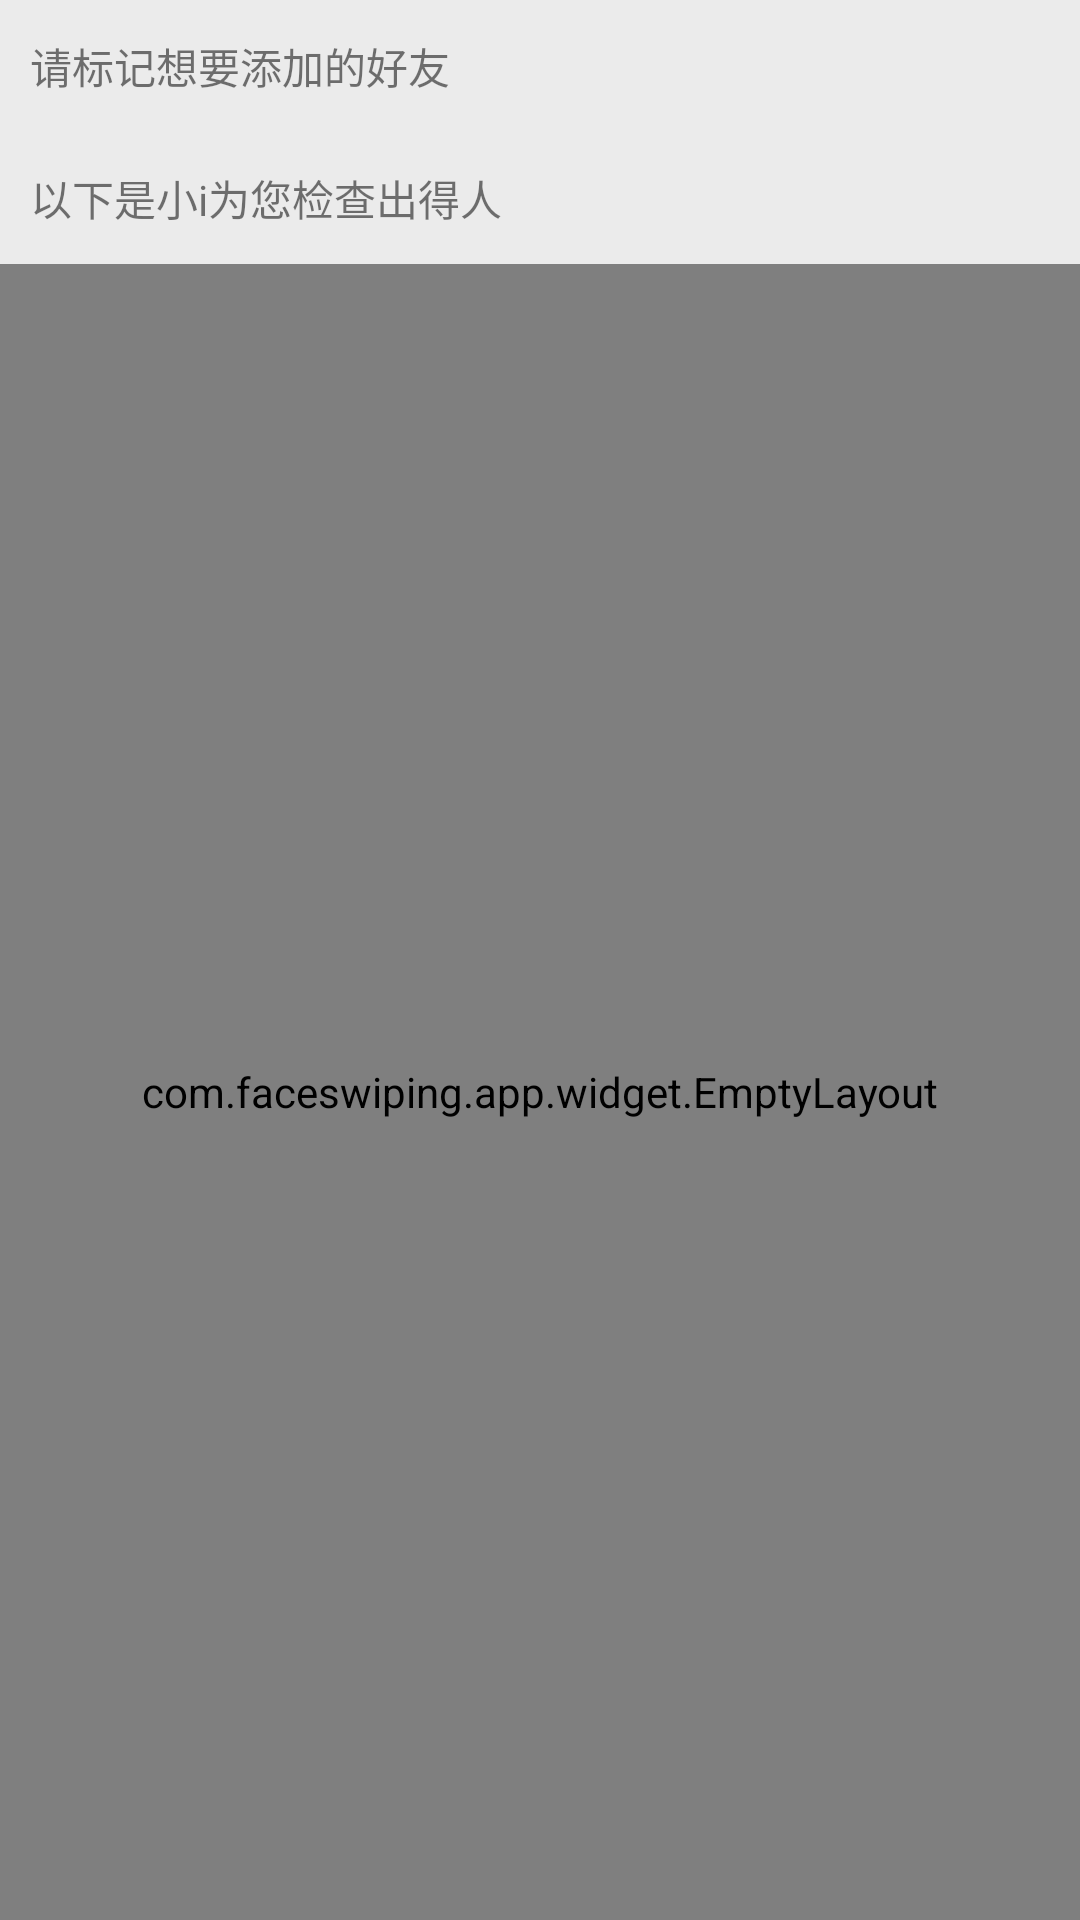

Here is an Android app screen rendered from its layout file. Give the layout XML and the strings, colors and styles it references.
<!-- AndroidManifest.xml: application theme AppBaseTheme_Light -->
<!-- res/layout/activity_mark_new_friends.xml -->
<?xml version="1.0" encoding="utf-8"?>
<LinearLayout xmlns:android="http://schemas.android.com/apk/res/android"
    xmlns:tools="http://schemas.android.com/tools"
    android:layout_width="match_parent"
    android:layout_height="match_parent"
    android:orientation="vertical"
    tools:context="com.faceswiping.app.activity.MarkNewFriendsActivity">


    <LinearLayout
        android:layout_width="match_parent"
        android:layout_height="44dp">

        <TextView
            android:layout_width="wrap_content"
            android:layout_height="wrap_content"
            android:layout_gravity="center_vertical"
            android:layout_marginLeft="10dp"
            android:text="请标记想要添加的好友" />
    </LinearLayout>

    <ImageView
        android:id="@+id/mark_new_friends_image"
        android:layout_width="wrap_content"
        android:layout_height="wrap_content"
        android:layout_gravity="center_horizontal"
        android:scaleType="centerCrop" />

    <LinearLayout
        android:layout_width="match_parent"
        android:layout_height="44dp">

        <TextView
            android:layout_width="wrap_content"
            android:layout_height="wrap_content"
            android:layout_gravity="center_vertical"
            android:layout_marginLeft="10dp"
            android:text="以下是小i为您检查出得人" />
    </LinearLayout>

    <RelativeLayout
        android:layout_width="match_parent"
        android:layout_height="wrap_content">

        <ListView
            android:id="@+id/mark_new_friends_listView"
            android:layout_width="match_parent"
            android:layout_height="wrap_content" />

        <com.faceswiping.app.widget.EmptyLayout
            android:id="@+id/error_layout"
            android:layout_width="match_parent"
            android:layout_height="match_parent"
            android:visibility="visible" />
    </RelativeLayout>

</LinearLayout>
<!-- resources referenced by this layout -->
<resources>
  <style name="AppBaseTheme_Light" parent="@style/Theme.AppCompat.Light">
          <item name="colorPrimary">@color/day_colorPrimary</item>
          <item name="colorPrimaryDark">@color/day_colorPrimaryDark</item>
          <item name="android:textColorLink">#0b9a27</item>
          <item name="android:textColorPrimary">@color/white</item>
          <item name="editTextColor">@color/gray</item>
          <item name="actionBarPopupTheme">@style/ThemeOverlay.AppCompat.Dark</item>
          <item name="android:windowBackground">@color/window_background</item>
          <item name="actionMenuTextColor">@color/white</item>
          <item name="textColor">@color/day_textColor</item>
          <item name="infoTextColor">@color/day_infoTextColor</item>
          <item name="layout_bg_normal">@color/day_layout_bg_normal</item>
          <item name="lineColor">@color/day_line_color</item>
          <item name="windows_bg">@color/day_windows_bg</item>
          <item name="sliding_block_bg">@drawable/image_sliding_block</item>
          <item name="layout_item_bg">@drawable/day_list_item_background</item>
          <item name="android:editTextColor">@color/day_edit_color</item>
          <item name="android:textColorHint">@color/day_edit_hit_color</item>
          <item name="comment_reply_container_bg">@drawable/day_comment_reply_container_bg</item>
          <item name="message_bg_left">@drawable/chat_from_bg_normal</item>
          <item name="message_bg_right">@drawable/chat_to_bg_normal</item>
  
          <item name="android:actionMenuTextAppearance">@style/MenuTextStyle</item>
          <item name="actionMenuTextAppearance">@style/MenuTextStyle</item>
  
          <item name="android:windowAnimationStyle">@style/ActivityTransitions</item>
  
          <item name="android:actionBarSize">48dp</item>
          <item name="actionBarSize">48dp</item>
  
          
           <item name="android:windowContentOverlay">@null</item>
  
          <item name="quickoption_icon_text_selector">@drawable/day_quickoption_icon_text_selector
          </item>
          <item name="quickoption_icon_album_selector">@drawable/day_quickoption_icon_album_selector
          </item>
          <item name="quickoption_icon_photo_selector">@drawable/day_quickoption_icon_photo_selector
          </item>
          <item name="quickoption_icon_voice_selector">@drawable/day_quickoption_icon_voice_selector
          </item>
          <item name="quickoption_icon_scan_selector">@drawable/day_quickoption_icon_scan_selector
          </item>
          <item name="quickoption_icon_note_selector">@drawable/day_quickoption_icon_note_selector
          </item>
      </style>
  <color name="day_colorPrimary">#ac8bff</color>
  <color name="day_colorPrimaryDark">#8a5bff</color>
  <color name="white">#FFFFFF</color>
  <color name="gray">#808080</color>
  <color name="window_background">#EBEBEB</color>
  <color name="day_textColor">#333333</color>
  <color name="day_infoTextColor">#999999</color>
  <color name="day_layout_bg_normal">#f6f6f6</color>
  <color name="day_line_color">#e7e7e7</color>
  <color name="day_windows_bg">#fafafa</color>
  <color name="day_edit_color">#333333</color>
  <color name="day_edit_hit_color">#999999</color>
  <style name="MenuTextStyle">
          <item name="android:textSize">17sp</item>
      </style>
  <style name="ActivityTransitions" parent="@android:style/Animation">
          <item name="android:activityOpenEnterAnimation">@anim/activity_open_enter_slide_in_left
          </item>
          <item name="android:activityOpenExitAnimation">@anim/activity_open_exit_fade_back</item>
          <item name="android:activityCloseEnterAnimation">@anim/activity_close_enter_fade_forward
          </item>
          <item name="android:activityCloseExitAnimation">@anim/activity_close_exit_slide_out_right
          </item>
      </style>
</resources>
